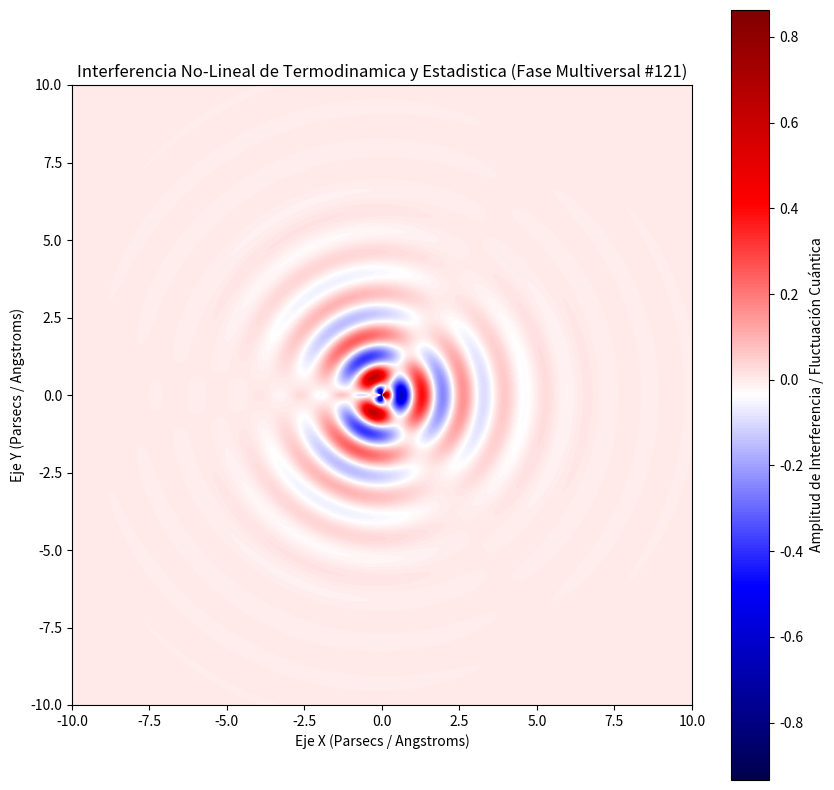

This chart was generated by the following Python code:
%matplotlib inline
# Simulación Multiversal: Termodinamica y Estadistica - Variante 121
import numpy as np
import matplotlib.pyplot as plt

# Parámetros Físicos No-Lineales
omega_1 = 4.709
omega_2 = 1.561
lambda_decay = 0.706
phase_shift = 1.596

x = np.linspace(-10, 10, 800)
y = np.linspace(-10, 10, 800)
X, Y = np.meshgrid(x, y)

# Dinámica de Fluidos / Campos Tensor-Escalares (Fase Multiversal)
R = np.sqrt(X**2 + Y**2) + 1e-5
Z = (np.sin(omega_1 * R + phase_shift) * np.cos(omega_2 * np.arctan2(Y, X))) * np.exp(-lambda_decay * R)

plt.figure(figsize=(10, 10))
plt.imshow(Z, cmap='seismic', extent=[-10, 10, -10, 10], origin='lower')
plt.colorbar(label='Amplitud de Interferencia / Fluctuación Cuántica')
plt.title(r'Interferencia No-Lineal de Termodinamica y Estadistica (Fase Multiversal #121)')
plt.xlabel('Eje X (Parsecs / Angstroms)')
plt.ylabel('Eje Y (Parsecs / Angstroms)')
plt.show()
